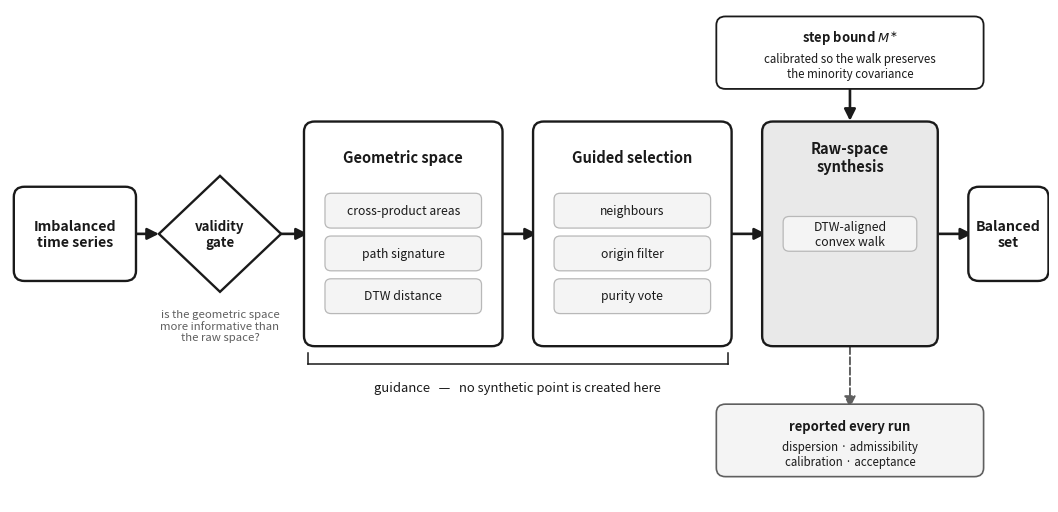

Here is the Python script that generated this plot: (Note: this script raises an exception after producing the figure.)
"""Fig. 1: the proposed framework. Greyscale only, so the figure reads in print.

Faithful to the implementation (aligned.guided_walk_oversample + knnor.calibrate_M):
  * the guidance space supplies neighbours, the origin filter and the purity vote — nothing else;
  * the step bound M* is calibrated apart from it, in phi_GPF, and shared by every guidance space,
    so it enters the synthesis stage from above;
  * the validity gate is a pre-check, so it sits before the geometric space;
  * the diagnostics are measured on the accepted synthetic set, so they leave the synthesis stage below.
Short labels only; detail belongs in the caption.
"""
import matplotlib
matplotlib.use("Agg"); import matplotlib.pyplot as plt
from matplotlib.patches import FancyBboxPatch, Polygon

INK, MID_GREY, HAIR = "#1a1a1a", "#5f5f5f", "#b8b8b8"
F_SYN, F_CHIP, F_AUX = "#e9e9e9", "#f4f4f4", "#f4f4f4"
plt.rcParams.update({"font.size": 10})

fig, ax = plt.subplots(figsize=(13.4, 6.4))
ax.set_xlim(0, 136); ax.set_ylim(0, 68); ax.axis("off")

Y, H = 22, 30
MID = Y + H / 2                      # the axis every in/out arrow sits on


def stage(x, y, w, h, title, chips=(), fc="white", tfs=10.5, cfs=8.8, lw=1.7):
    ax.add_patch(FancyBboxPatch((x, y), w, h, boxstyle="round,pad=0.5,rounding_size=1.4",
                                fc=fc, ec=INK, lw=lw, zorder=2))
    ax.text(x + w / 2, y + h - (4.4 if chips else h / 2), title,
            ha="center", va="center", fontsize=tfs, weight="bold", color=INK, zorder=3)
    n = len(chips)
    for i, c in enumerate(chips):
        if n == 1:                                   # single chip: centre it on the flow axis
            cy = y + h / 2
        else:
            lo, hi = y + 3.4, y + h - 8.8
            cy = (lo + hi) / 2 + (n - 1) * 5.9 / 2 - i * 5.9
        ax.add_patch(FancyBboxPatch((x + 2.5, cy - 2.15), w - 5.0, 4.3,
                                    boxstyle="round,pad=0.25,rounding_size=0.8",
                                    fc=F_CHIP, ec=HAIR, lw=0.9, zorder=3))
        ax.text(x + w / 2, cy, c, ha="center", va="center", fontsize=cfs, color=INK, zorder=4)


def arrow(p0, p1, lw=1.9, ls="-", color=INK):
    ax.annotate("", p1, p0, zorder=1,
                arrowprops=dict(arrowstyle="-|>", color=color, lw=lw, linestyle=ls,
                                shrinkA=0, shrinkB=0, mutation_scale=17))


# ---- main flow -------------------------------------------------------------
stage(1, Y + 9, 15, 12, "Imbalanced\ntime series", tfs=10.2)

gx, gy, gw, gh = 19.5, MID - 8, 16, 16
ax.add_patch(Polygon([(gx + gw / 2, gy + gh), (gx + gw, gy + gh / 2), (gx + gw / 2, gy), (gx, gy + gh / 2)],
                     closed=True, fc="white", ec=INK, lw=1.7, zorder=2))
ax.text(gx + gw / 2, gy + gh / 2, "validity\ngate", ha="center", va="center",
        fontsize=9.6, weight="bold", color=INK, zorder=3)

stage(39, Y, 25, H, "Geometric space", ("cross-product areas", "path signature", "DTW distance"))
stage(69, Y, 25, H, "Guided selection", ("neighbours", "origin filter", "purity vote"))
stage(99, Y, 22, H, "Raw-space\nsynthesis", ("DTW-aligned\nconvex walk",), fc=F_SYN)
stage(126, Y + 9, 9.5, 12, "Balanced\nset", tfs=10.2)

for a, b in ((16, 19.5), (35.5, 39), (64, 69), (94, 99), (121, 126)):
    arrow((a, MID), (b, MID))

# ---- guidance bracket, below the two guidance boxes ------------------------
ax.plot([39, 94], [19, 19], color=INK, lw=1.1)
ax.plot([39, 39], [19, 20.6], color=INK, lw=1.1); ax.plot([94, 94], [19, 20.6], color=INK, lw=1.1)
ax.text(66.5, 16.6, "guidance   —   no synthetic point is created here",
        ha="center", va="top", fontsize=9.4, style="italic", color=INK)

ax.text(gx + gw / 2, gy - 2.4, "is the geometric space\nmore informative than\nthe raw space?",
        ha="center", va="top", fontsize=8.2, color=MID_GREY)

# ---- M* in from above, diagnostics out below: one vertical axis ------------
CX = 99 + 11                                   # centre of the synthesis box
ax.add_patch(FancyBboxPatch((CX - 17, 57.5), 34, 9.0, boxstyle="round,pad=0.5,rounding_size=1.2",
                            fc="white", ec=INK, lw=1.3, zorder=2))
ax.text(CX, 64.0, "step bound $M^{\\ast}$", ha="center", va="center", fontsize=9.4, weight="bold", color=INK, zorder=3)
ax.text(CX, 60.1, "calibrated so the walk preserves\nthe minority covariance",
        ha="center", va="center", fontsize=8.3, color=INK, zorder=3)
arrow((CX, 57.5), (CX, Y + H + 0.6))

ax.add_patch(FancyBboxPatch((CX - 17, 4.0), 34, 9.0, boxstyle="round,pad=0.5,rounding_size=1.2",
                            fc=F_AUX, ec=MID_GREY, lw=1.2, zorder=2))
ax.text(CX, 10.5, "reported every run", ha="center", va="center", fontsize=9.4, weight="bold", color=INK, zorder=3)
ax.text(CX, 6.6, "dispersion · admissibility\ncalibration · acceptance",
        ha="center", va="center", fontsize=8.3, color=INK, zorder=3)
arrow((CX, Y - 0.6), (CX, 13.0), lw=1.4, ls="--", color=MID_GREY)

fig.savefig("results/fig1_framework.pdf", bbox_inches="tight")
fig.savefig("results/fig1_framework.png", dpi=190, bbox_inches="tight")
print("saved")
